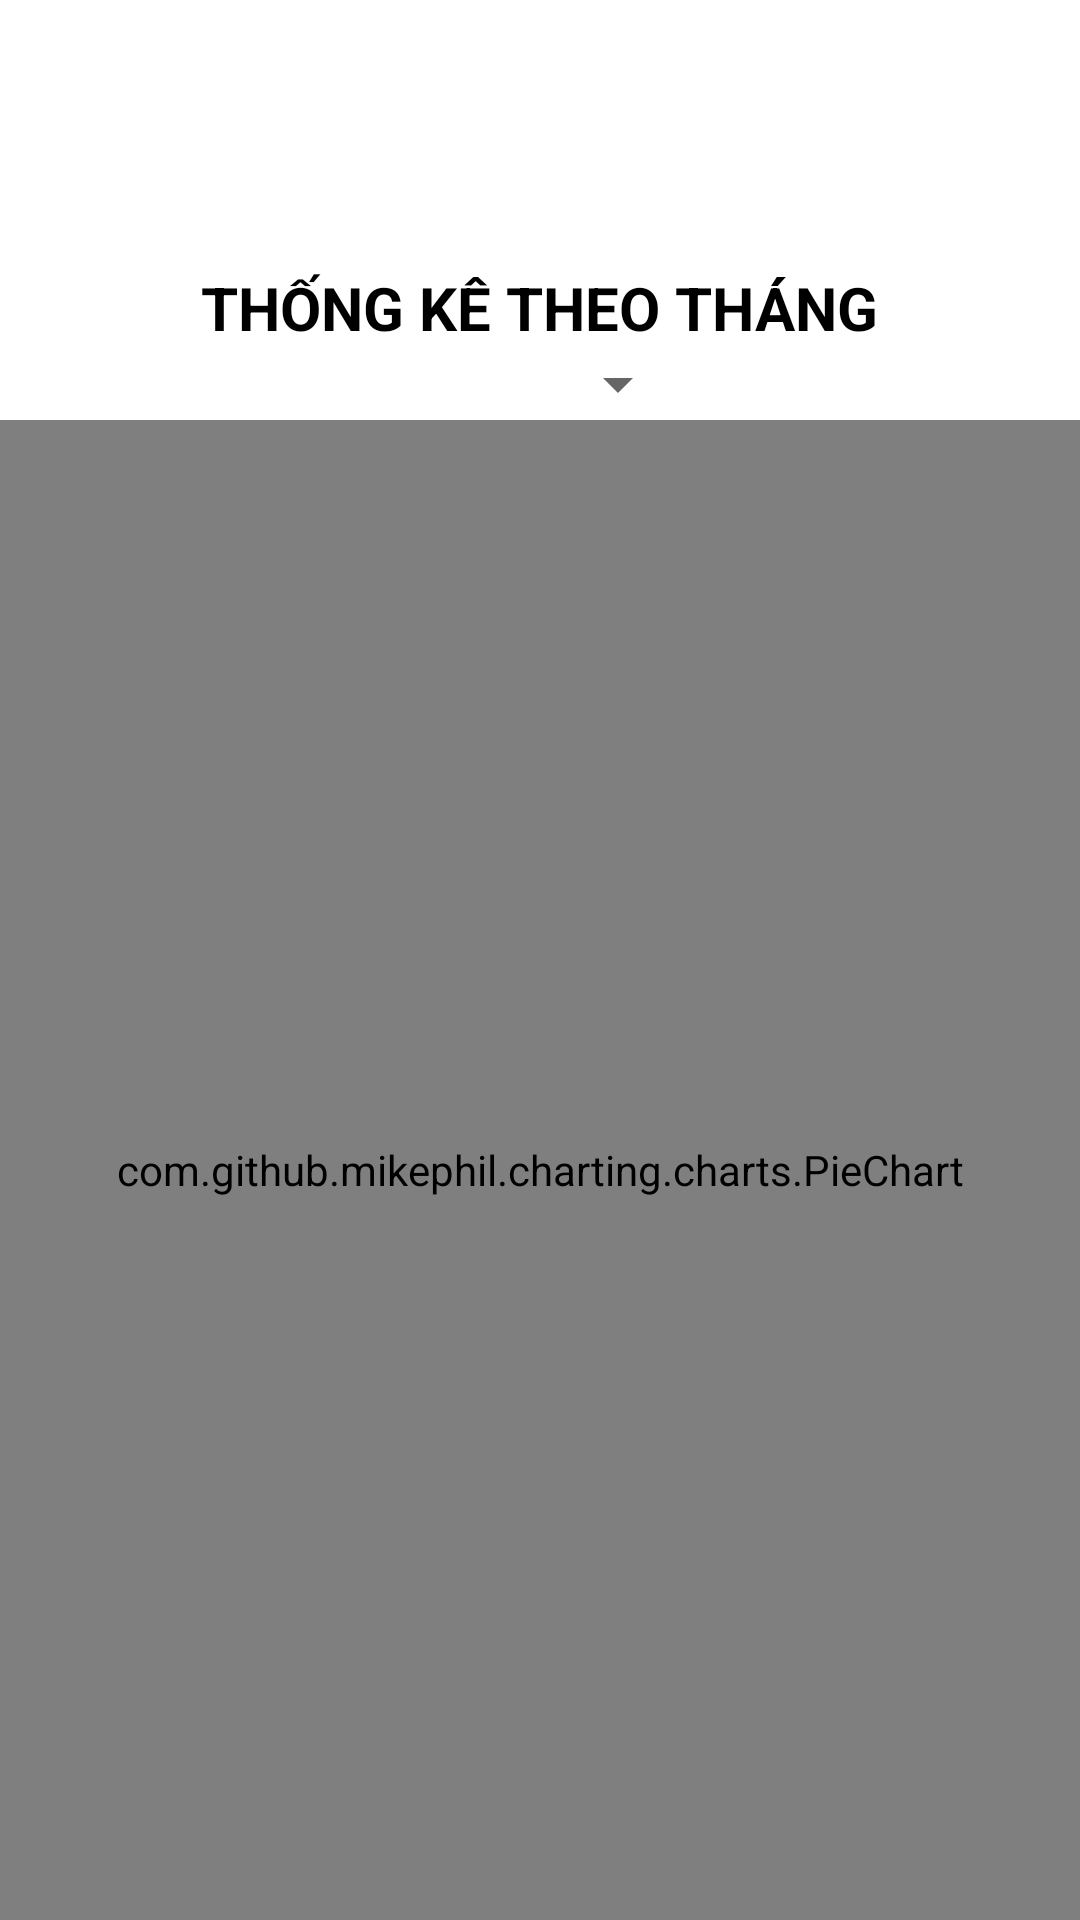

Reconstruct the res/layout file that produces this screen, plus the resources it refers to.
<!-- AndroidManifest.xml: application theme Theme.PS19319_LeVanChung_ASM -->
<!-- res/layout/fragment_thong_ke.xml -->
<?xml version="1.0" encoding="utf-8"?>
<RelativeLayout xmlns:android="http://schemas.android.com/apk/res/android"
    android:layout_width="match_parent"
    android:layout_height="match_parent"
    android:background="#FFF">

    <com.github.mikephil.charting.charts.PieChart
        android:id="@+id/piechart"
        android:layout_width="match_parent"
        android:layout_height="500dp"
        android:layout_alignParentBottom="true"/>

    <TextView
        android:id="@+id/tvThongKeTheoThang"
        android:layout_width="wrap_content"
        android:layout_height="wrap_content"
        android:layout_above="@+id/spnSort"
        android:layout_centerHorizontal="true"
        android:text="Thống kê theo tháng"
        android:textAllCaps="true"
        android:textColor="#000"
        android:textSize="20dp"
        android:textStyle="bold" />

    <Spinner
        android:id="@+id/spnSort"
        android:layout_width="100dp"
        android:layout_centerHorizontal="true"
        android:layout_height="wrap_content"
        android:layout_above="@+id/piechart" />

</RelativeLayout>
<!-- resources referenced by this layout -->
<resources>
  <style name="Theme.PS19319_LeVanChung_ASM" parent="Theme.MaterialComponents.DayNight.NoActionBar">
          
          <item name="colorPrimary">@color/purple_500</item>
          <item name="colorPrimaryVariant">@color/black</item>
          <item name="colorOnPrimary">@color/white</item>
          
          <item name="colorSecondary">@color/teal_200</item>
          <item name="colorSecondaryVariant">@color/teal_700</item>
          <item name="colorOnSecondary">@color/black</item>
          
          <item name="android:statusBarColor" tools:targetApi="l">?attr/colorPrimaryVariant</item>
          
      </style>
  <color name="purple_500">#009688</color>
  <color name="black">#FF000000</color>
  <color name="white">#FFFFFFFF</color>
  <color name="teal_200">#FF03DAC5</color>
  <color name="teal_700">#FF018786</color>
</resources>
